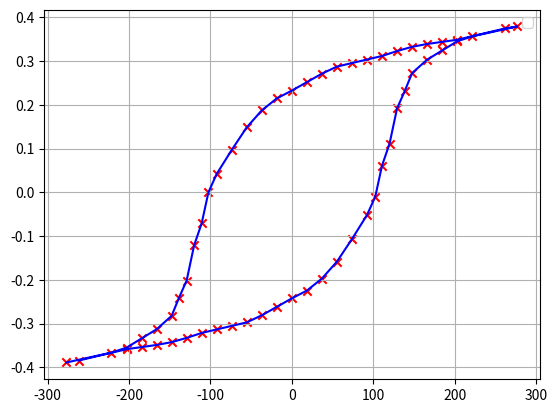

Write Python code to recreate this figure.
import numpy as np
import matplotlib.pyplot as plt
from scipy.optimize import curve_fit

def ja(H, a, b, c,d,e):
    return a * np.arctan(b * (H- c))**e+d


U_H=[-600,-480,-440,-400, -360, -320, -300, -280, -260, -240, -222, -200, -160, -120, -80, -40, 0, 40, 80, 120, 160, 200, 240, 280, 320, 360, 400, 440, 567]

U_B=[-241, -227, -220, -207, -194, -175, -149, -125, -75, -44, 0, 26, 60, 92, 116, 133, 144, 156, 168, 178, 183, 188, 193, 200, 206, 210, 213, 216, 232]

H_1=list(map(lambda x:(150/(0.13*2.5))*0.001*x,U_H))
B_1=list(map(lambda x:(0.03/(150*1.24*0.0001)*x*0.001),U_B))


H_2=list(map(lambda x:-x-0.01,H_1))
B_2=list(map(lambda x:-x-0.01,B_1))

H_1=H_1+H_2
B_1=B_1+B_2

plt.plot(H_1,B_1,c='b')
plt.scatter(H_1,B_1,marker='x',c='r')
plt.grid()
plt.legend()
plt.show()




